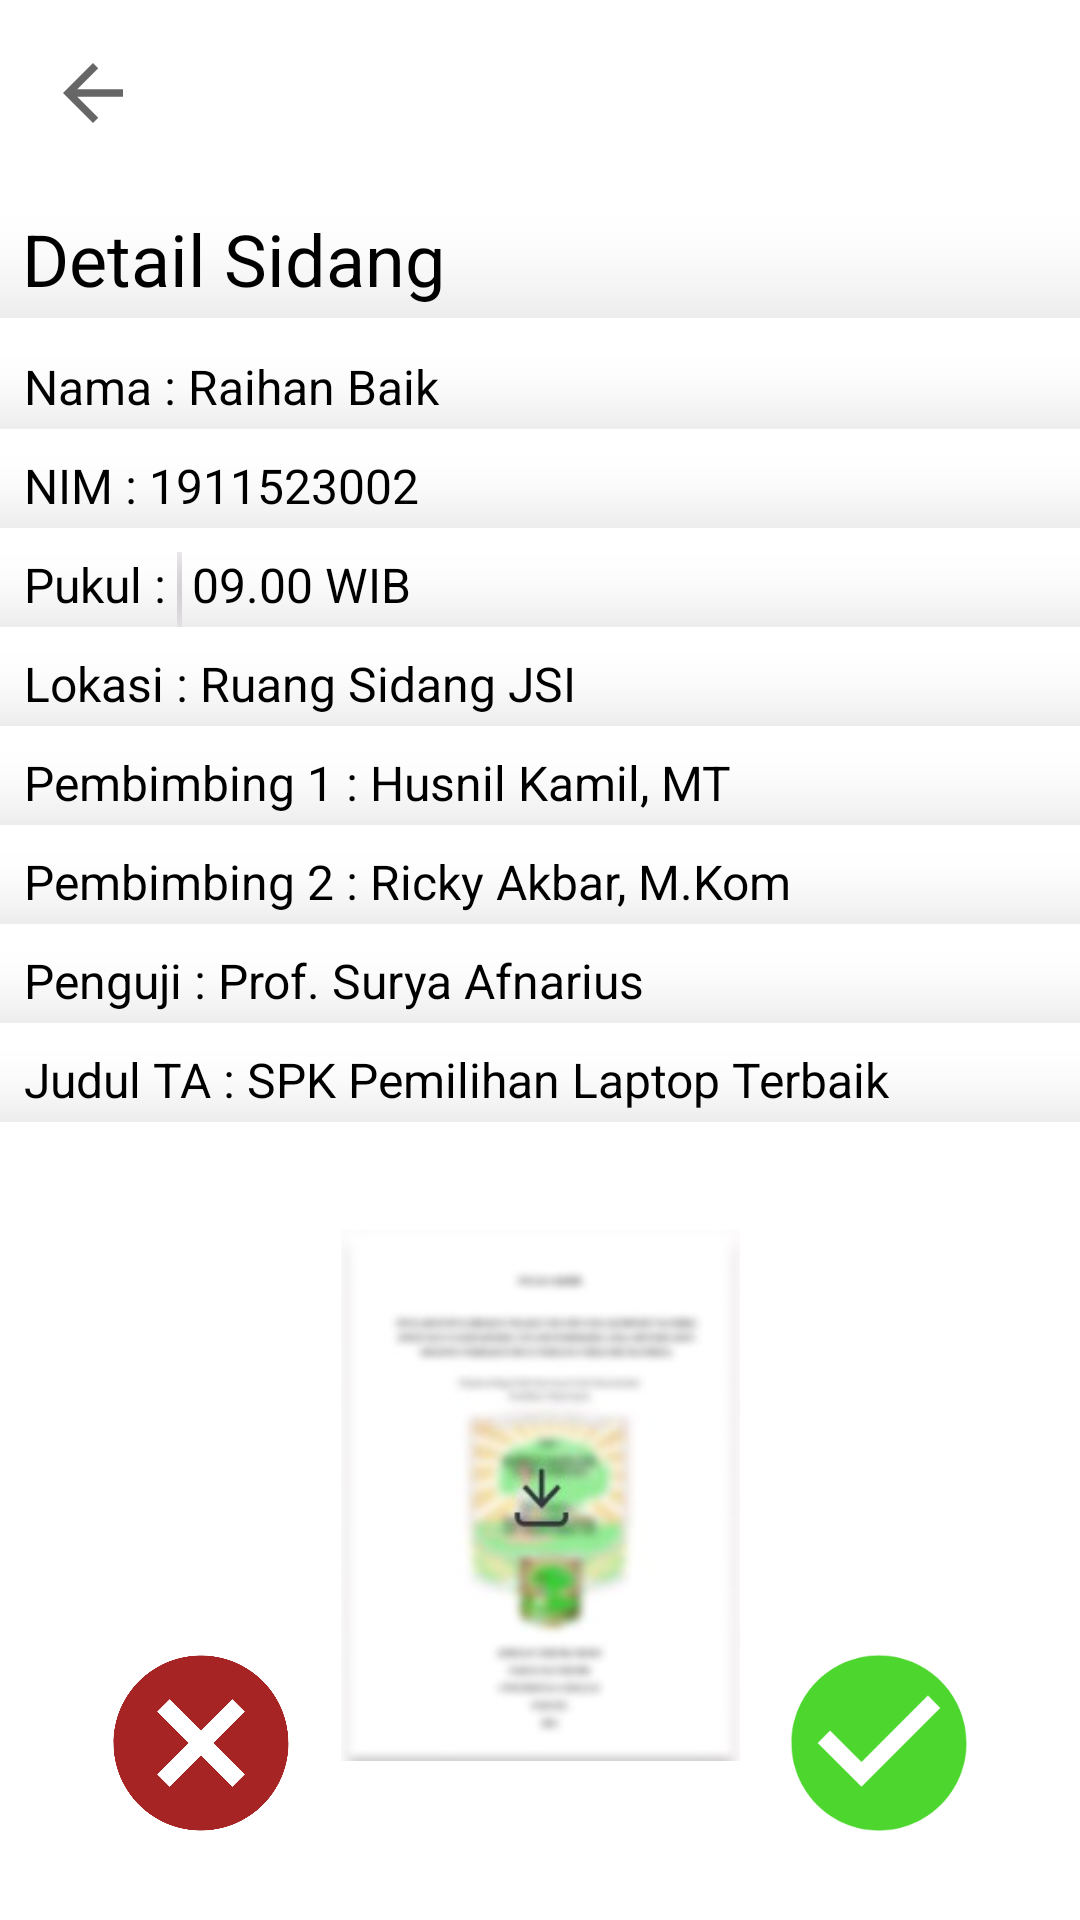

Produce the Android XML layout that renders to this screen, including the resource entries it uses.
<!-- AndroidManifest.xml: application theme Theme.MobileTAB12 -->
<!-- res/layout/activity_detail_sidang.xml -->
<?xml version="1.0" encoding="utf-8"?>
<androidx.constraintlayout.widget.ConstraintLayout xmlns:android="http://schemas.android.com/apk/res/android"
    xmlns:app="http://schemas.android.com/apk/res-auto"
    xmlns:tools="http://schemas.android.com/tools"
    android:id="@+id/detail_sidang"
    android:layout_width="match_parent"
    android:layout_height="match_parent"
    tools:context=".DetailSidangActivity">


    <ImageView
        android:id="@+id/arrowBack11"
        android:layout_width="30dp"
        android:layout_height="30dp"
        android:layout_marginStart="16dp"
        android:layout_marginTop="16dp"
        android:onClick="buttonBackListJadwalSidang"
        app:layout_constraintStart_toStartOf="parent"
        app:layout_constraintTop_toTopOf="parent"
        app:srcCompat="?attr/homeAsUpIndicator" />

    <ImageView
        android:id="@+id/accept"
        android:layout_width="70dp"
        android:layout_height="70dp"
        android:layout_marginEnd="32dp"
        android:layout_marginBottom="24dp"
        android:onClick="buttonAcc"
        app:layout_constraintBottom_toBottomOf="parent"
        app:layout_constraintEnd_toEndOf="parent"
        app:srcCompat="@drawable/ic_baseline_check_circle_24" />

    <ImageView
        android:id="@+id/reject"
        android:layout_width="70dp"
        android:layout_height="70dp"
        android:layout_marginStart="32dp"
        android:onClick="buttonReject"
        android:contentDescription="@string/reject"
        app:layout_constraintBottom_toBottomOf="@+id/accept"
        app:layout_constraintStart_toStartOf="parent"
        app:srcCompat="@drawable/ic_baseline_cancel_24" />

    <ImageView
        android:id="@+id/gambarTA"
        android:layout_width="133dp"
        android:layout_height="185dp"
        android:layout_marginTop="32dp"
        app:layout_constraintEnd_toEndOf="parent"
        app:layout_constraintStart_toStartOf="parent"
        app:layout_constraintTop_toBottomOf="@+id/judul_TA"
        app:srcCompat="@drawable/skripsi" />

    <TextView
        android:id="@+id/TextDetailTanggalSidang"
        android:layout_width="386dp"
        android:layout_height="36dp"
        android:layout_marginTop="24dp"
        android:background="@android:drawable/status_bar_item_app_background"
        android:paddingLeft="20dp"
        android:text="Detail Sidang"
        android:textColor="#000000"
        android:textSize="24sp"
        app:layout_constraintEnd_toEndOf="parent"
        app:layout_constraintStart_toStartOf="parent"
        app:layout_constraintTop_toBottomOf="@+id/arrowBack11" />

    <TextView
        android:id="@+id/nama"
        android:layout_width="385dp"
        android:layout_height="25dp"
        android:layout_marginTop="12dp"
        android:background="@android:drawable/status_bar_item_app_background"
        android:lineSpacingExtra="8sp"
        android:paddingLeft="20dp"
        android:text="Nama : Raihan Baik"
        android:textColor="#000000"
        android:textSize="16sp"
        app:layout_constraintEnd_toEndOf="parent"
        app:layout_constraintStart_toStartOf="parent"
        app:layout_constraintTop_toBottomOf="@+id/TextDetailTanggalSidang" />

    <TextView
        android:id="@+id/NIM"
        android:layout_width="385dp"
        android:layout_height="25dp"
        android:layout_marginTop="8dp"
        android:background="@android:drawable/status_bar_item_app_background"
        android:lineSpacingExtra="8sp"
        android:paddingLeft="20dp"
        android:text="NIM : 1911523002"
        android:textColor="#000000"
        android:textSize="16sp"
        app:layout_constraintEnd_toEndOf="parent"
        app:layout_constraintStart_toStartOf="parent"
        app:layout_constraintTop_toBottomOf="@+id/nama" />


    <TextView
        android:id="@+id/jadwal"
        android:layout_width="wrap_content"
        android:layout_height="25dp"
        android:layout_marginTop="8dp"
        android:background="@android:drawable/status_bar_item_app_background"
        android:lineSpacingExtra="8sp"
        android:paddingLeft="20dp"
        android:text="Pukul : "
        android:textColor="#000000"
        android:textSize="16sp"
        app:layout_constraintStart_toStartOf="@+id/lokasi"
        app:layout_constraintTop_toBottomOf="@+id/NIM" />

    <TextView
        android:id="@+id/lokasi"
        android:layout_width="385dp"
        android:layout_height="25dp"
        android:layout_marginTop="8dp"
        android:background="@android:drawable/status_bar_item_app_background"
        android:lineSpacingExtra="8sp"
        android:paddingLeft="20dp"
        android:text="Lokasi : Ruang Sidang JSI"
        android:textColor="#000000"
        android:textSize="16sp"
        app:layout_constraintEnd_toEndOf="parent"
        app:layout_constraintStart_toStartOf="parent"
        app:layout_constraintTop_toBottomOf="@+id/jadwal" />

    <TextView
        android:id="@+id/pembimbing1"
        android:layout_width="385dp"
        android:layout_height="25dp"
        android:layout_marginTop="8dp"
        android:background="@android:drawable/status_bar_item_app_background"
        android:lineSpacingExtra="8sp"
        android:paddingLeft="20dp"
        android:text="Pembimbing 1 : Husnil Kamil, MT"
        android:textColor="#000000"
        android:textSize="16sp"
        app:layout_constraintEnd_toEndOf="parent"
        app:layout_constraintStart_toStartOf="parent"
        app:layout_constraintTop_toBottomOf="@+id/lokasi" />

    <TextView
        android:id="@+id/pembimbing2"
        android:layout_width="385dp"
        android:layout_height="25dp"
        android:layout_marginTop="8dp"
        android:background="@android:drawable/status_bar_item_app_background"
        android:lineSpacingExtra="8sp"
        android:paddingLeft="20dp"
        android:text="Pembimbing 2 : Ricky Akbar, M.Kom"
        android:textColor="#000000"
        android:textSize="16sp"
        app:layout_constraintEnd_toEndOf="parent"
        app:layout_constraintStart_toStartOf="parent"
        app:layout_constraintTop_toBottomOf="@+id/pembimbing1" />

    <TextView
        android:id="@+id/penguji"
        android:layout_width="385dp"
        android:layout_height="25dp"
        android:layout_marginTop="8dp"
        android:background="@android:drawable/status_bar_item_app_background"
        android:lineSpacingExtra="8sp"
        android:paddingLeft="20dp"
        android:text="Penguji : Prof. Surya Afnarius"
        android:textColor="#000000"
        android:textSize="16sp"
        app:layout_constraintEnd_toEndOf="parent"
        app:layout_constraintStart_toStartOf="parent"
        app:layout_constraintTop_toBottomOf="@+id/pembimbing2" />

    <TextView
        android:id="@+id/judul_TA"
        android:layout_width="385dp"
        android:layout_height="25dp"
        android:layout_marginTop="8dp"
        android:background="@android:drawable/status_bar_item_app_background"
        android:lineSpacingExtra="8sp"
        android:paddingLeft="20dp"
        android:text="Judul TA : SPK Pemilihan Laptop Terbaik"
        android:textColor="#000000"
        android:textSize="16sp"
        app:layout_constraintEnd_toEndOf="parent"
        app:layout_constraintStart_toStartOf="parent"
        app:layout_constraintTop_toBottomOf="@+id/penguji" />

    <TextView
        android:id="@+id/jam"
        android:layout_width="314dp"
        android:layout_height="0dp"
        android:background="@android:drawable/status_bar_item_app_background"
        android:text="09.00 WIB"
        android:textSize="16sp"
        android:textColor="#000000"
        android:paddingLeft="5dp"
        app:layout_constraintBottom_toBottomOf="@+id/jadwal"
        app:layout_constraintEnd_toEndOf="@+id/NIM"
        app:layout_constraintHorizontal_bias="0.0"
        app:layout_constraintStart_toEndOf="@+id/jadwal"
        app:layout_constraintTop_toTopOf="@+id/jadwal"
        app:layout_constraintVertical_bias="1.0" />

</androidx.constraintlayout.widget.ConstraintLayout>
<!-- resources referenced by this layout -->
<resources>
  <!-- drawable ic_baseline_cancel_24 (drawable) -->
  <vector android:height="24dp" android:tint="#A72424"
      android:viewportHeight="24" android:viewportWidth="24"
      android:width="24dp" xmlns:android="http://schemas.android.com/apk/res/android">
      <path android:fillColor="@android:color/white" android:pathData="M12,2C6.47,2 2,6.47 2,12s4.47,10 10,10 10,-4.47 10,-10S17.53,2 12,2zM17,15.59L15.59,17 12,13.41 8.41,17 7,15.59 10.59,12 7,8.41 8.41,7 12,10.59 15.59,7 17,8.41 13.41,12 17,15.59z"/>
  </vector>
  <!-- drawable ic_baseline_check_circle_24 (drawable) -->
  <vector android:height="24dp" android:tint="#4CD62E"
      android:viewportHeight="24" android:viewportWidth="24"
      android:width="24dp" xmlns:android="http://schemas.android.com/apk/res/android">
      <path android:fillColor="@android:color/white" android:pathData="M12,2C6.48,2 2,6.48 2,12s4.48,10 10,10 10,-4.48 10,-10S17.52,2 12,2zM10,17l-5,-5 1.41,-1.41L10,14.17l7.59,-7.59L19,8l-9,9z"/>
  </vector>
  <!-- drawable skripsi: jpg bitmap (drawable-v24, 6431 bytes) -->
  <string name="reject">Reject</string>
  <style name="Theme.MobileTAB12" parent="Theme.MaterialComponents.DayNight.NoActionBar">
          
          <item name="colorPrimary">@color/purple_500</item>
          <item name="colorPrimaryVariant">@color/purple_700</item>
          <item name="colorOnPrimary">@color/white</item>
          
          <item name="colorSecondary">@color/teal_200</item>
          <item name="colorSecondaryVariant">@color/teal_700</item>
          <item name="colorOnSecondary">@color/black</item>
          
          <item name="android:statusBarColor" tools:targetApi="l">?attr/colorPrimaryVariant</item>
          
      </style>
  <color name="purple_500">#FF6200EE</color>
  <color name="purple_700">#FF3700B3</color>
  <color name="white">#FFFFFFFF</color>
  <color name="teal_200">#FF03DAC5</color>
  <color name="teal_700">#FF018786</color>
  <color name="black">#FF000000</color>
</resources>
